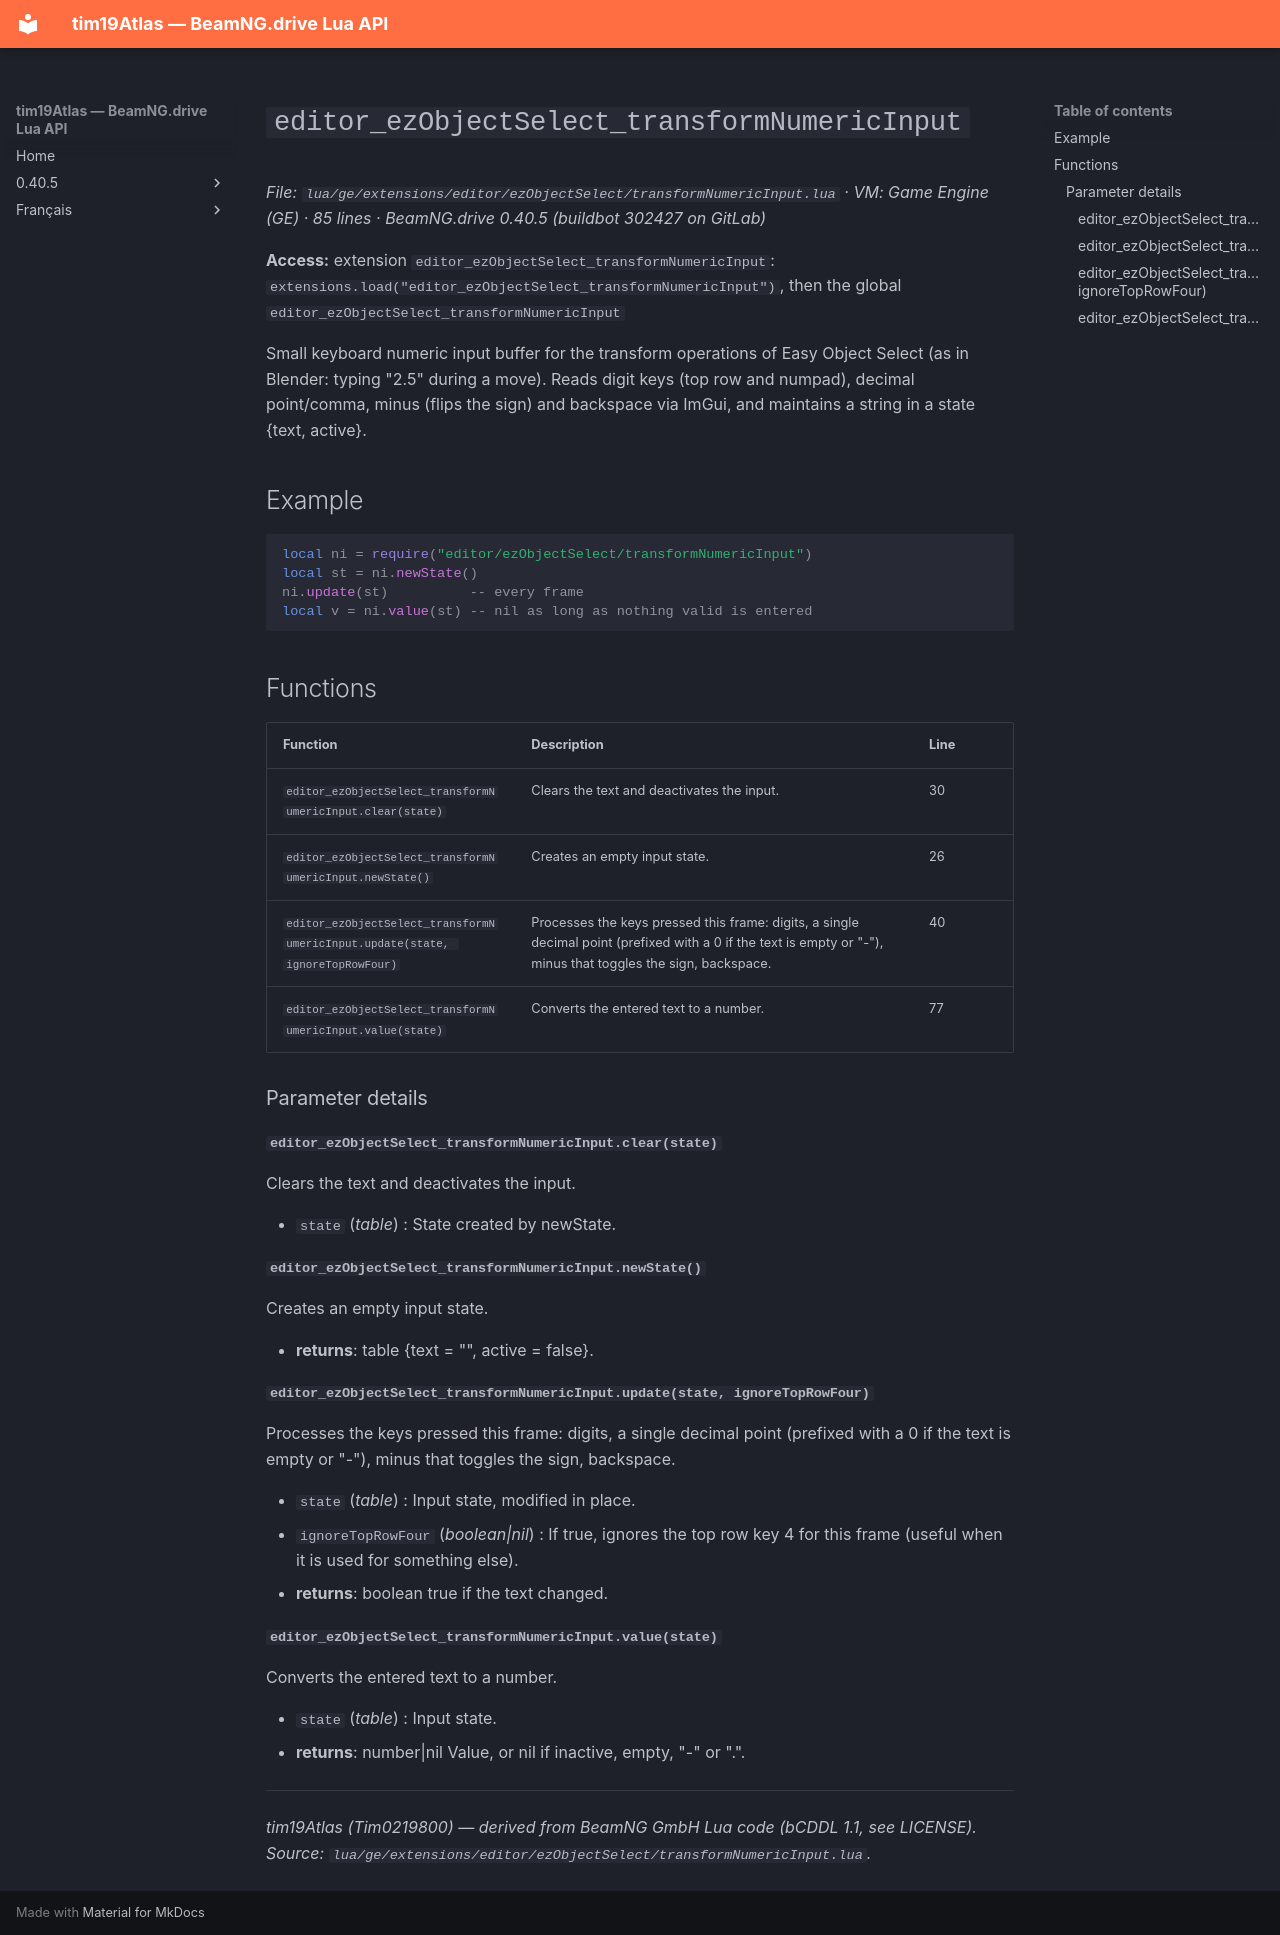

repository: Tim0219800/beamng-lua-atlas · page: 0.40.5/ge/extensions/editor/ezObjectSelect/transformNumericInput.html · generator: mkdocs

# `editor_ezObjectSelect_transformNumericInput`

*File: `lua/ge/extensions/editor/ezObjectSelect/transformNumericInput.lua` · VM: Game Engine (GE) · 85 lines · BeamNG.drive 0.40.5 (buildbot 302427 on GitLab)*

**Access:** extension `editor_ezObjectSelect_transformNumericInput`: `extensions.load("editor_ezObjectSelect_transformNumericInput")`, then the global `editor_ezObjectSelect_transformNumericInput`

Small keyboard numeric input buffer for the transform operations of Easy Object Select (as in Blender: typing "2.5" during a move). Reads digit keys (top row and numpad), decimal point/comma, minus (flips the sign) and backspace via ImGui, and maintains a string in a state {text, active}.

## Example

```lua
local ni = require("editor/ezObjectSelect/transformNumericInput")
local st = ni.newState()
ni.update(st)          -- every frame
local v = ni.value(st) -- nil as long as nothing valid is entered
```

## Functions

| Function | Description | Line |
|---|---|---|
| `editor_ezObjectSelect_transformNumericInput.clear(state)` | Clears the text and deactivates the input. | 30 |
| `editor_ezObjectSelect_transformNumericInput.newState()` | Creates an empty input state. | 26 |
| `editor_ezObjectSelect_transformNumericInput.update(state, ignoreTopRowFour)` | Processes the keys pressed this frame: digits, a single decimal point (prefixed with a 0 if the text is empty or "-"), minus that toggles the sign, backspace. | 40 |
| `editor_ezObjectSelect_transformNumericInput.value(state)` | Converts the entered text to a number. | 77 |

### Parameter details

#### `editor_ezObjectSelect_transformNumericInput.clear(state)`

Clears the text and deactivates the input.

- `state` (*table*) : State created by newState.

#### `editor_ezObjectSelect_transformNumericInput.newState()`

Creates an empty input state.

- **returns**: table {text = "", active = false}.

#### `editor_ezObjectSelect_transformNumericInput.update(state, ignoreTopRowFour)`

Processes the keys pressed this frame: digits, a single decimal point (prefixed with a 0 if the text is empty or "-"), minus that toggles the sign, backspace.

- `state` (*table*) : Input state, modified in place.
- `ignoreTopRowFour` (*boolean|nil*) : If true, ignores the top row key 4 for this frame (useful when it is used for something else).
- **returns**: boolean true if the text changed.

#### `editor_ezObjectSelect_transformNumericInput.value(state)`

Converts the entered text to a number.

- `state` (*table*) : Input state.
- **returns**: number|nil Value, or nil if inactive, empty, "-" or ".".

---
*tim19Atlas (Tim0219800) — derived from BeamNG GmbH Lua code (bCDDL 1.1, see LICENSE). Source: `lua/ge/extensions/editor/ezObjectSelect/transformNumericInput.lua`.*
